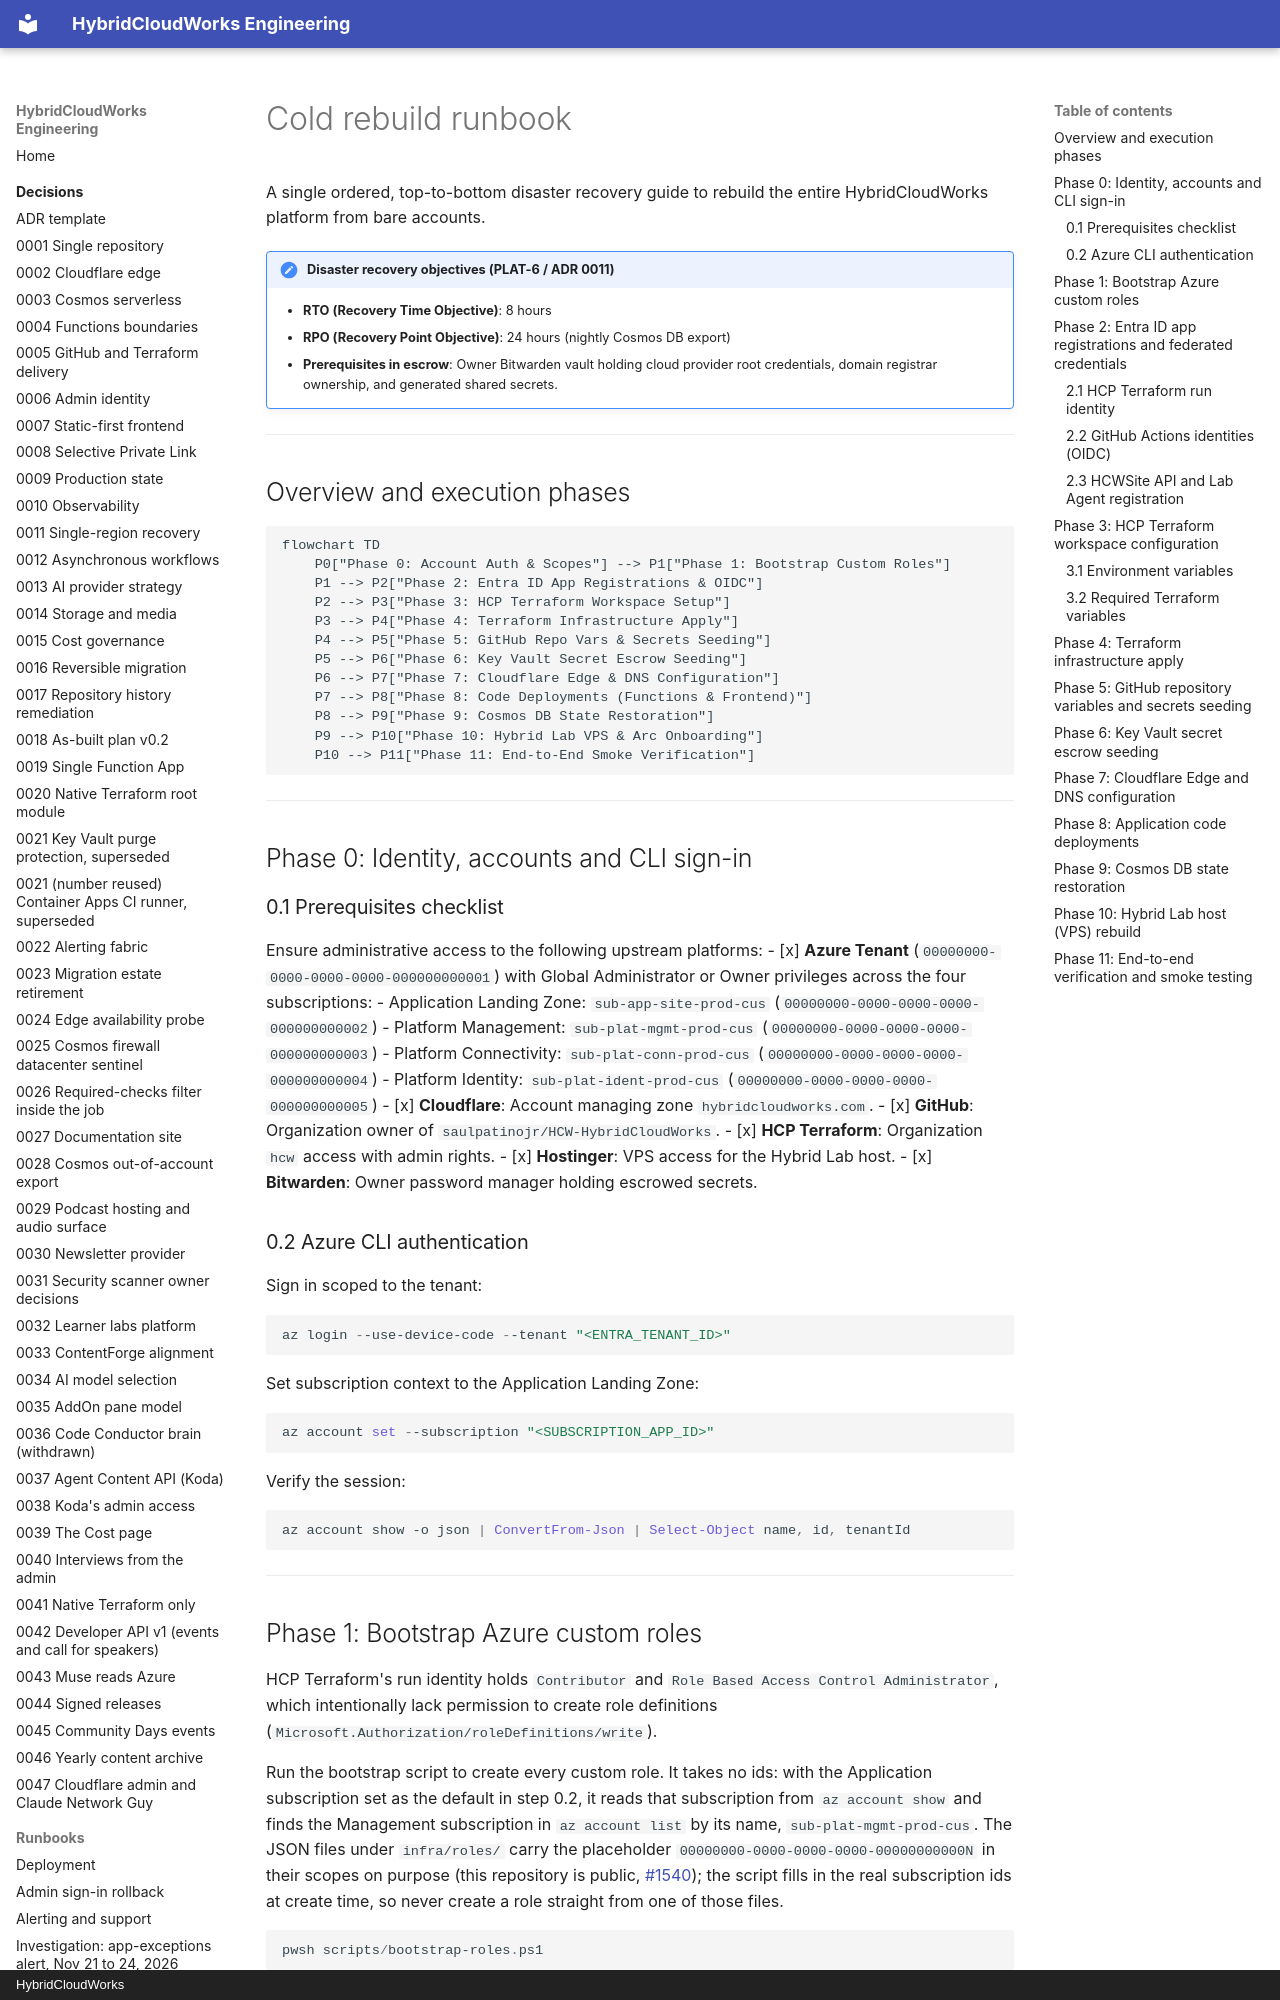

repository: saulpatinojr/HCW-HybridCloudWorks · page: runbooks/cold-rebuild/index.html · generator: mkdocs · copyright: HybridCloudWorks

# Cold rebuild runbook

A single ordered, top-to-bottom disaster recovery guide to rebuild the entire HybridCloudWorks platform from bare accounts.

!!! note "Disaster recovery objectives (PLAT-6 / ADR 0011)"
    - **RTO (Recovery Time Objective)**: 8 hours
    - **RPO (Recovery Point Objective)**: 24 hours (nightly Cosmos DB export)
    - **Prerequisites in escrow**: Owner Bitwarden vault holding cloud provider root credentials, domain registrar ownership, and generated shared secrets.

---

## Overview and execution phases

```mermaid
flowchart TD
    P0["Phase 0: Account Auth & Scopes"] --> P1["Phase 1: Bootstrap Custom Roles"]
    P1 --> P2["Phase 2: Entra ID App Registrations & OIDC"]
    P2 --> P3["Phase 3: HCP Terraform Workspace Setup"]
    P3 --> P4["Phase 4: Terraform Infrastructure Apply"]
    P4 --> P5["Phase 5: GitHub Repo Vars & Secrets Seeding"]
    P5 --> P6["Phase 6: Key Vault Secret Escrow Seeding"]
    P6 --> P7["Phase 7: Cloudflare Edge & DNS Configuration"]
    P7 --> P8["Phase 8: Code Deployments (Functions & Frontend)"]
    P8 --> P9["Phase 9: Cosmos DB State Restoration"]
    P9 --> P10["Phase 10: Hybrid Lab VPS & Arc Onboarding"]
    P10 --> P11["Phase 11: End-to-End Smoke Verification"]
```

---

## Phase 0: Identity, accounts and CLI sign-in

### 0.1 Prerequisites checklist
Ensure administrative access to the following upstream platforms:
- [x] **Azure Tenant** (`00000000-0000-0000-0000-000000000001`) with Global Administrator or Owner privileges across the four subscriptions:
  - Application Landing Zone: `sub-app-site-prod-cus` (`00000000-0000-0000-0000-000000000002`)
  - Platform Management: `sub-plat-mgmt-prod-cus` (`00000000-0000-0000-0000-000000000003`)
  - Platform Connectivity: `sub-plat-conn-prod-cus` (`00000000-0000-0000-0000-000000000004`)
  - Platform Identity: `sub-plat-ident-prod-cus` (`00000000-0000-0000-0000-000000000005`)
- [x] **Cloudflare**: Account managing zone `hybridcloudworks.com`.
- [x] **GitHub**: Organization owner of `saulpatinojr/HCW-HybridCloudWorks`.
- [x] **HCP Terraform**: Organization `hcw` access with admin rights.
- [x] **Hostinger**: VPS access for the Hybrid Lab host.
- [x] **Bitwarden**: Owner password manager holding escrowed secrets.

### 0.2 Azure CLI authentication
Sign in scoped to the tenant:

```powershell
az login --use-device-code --tenant "<ENTRA_TENANT_ID>"
```

Set subscription context to the Application Landing Zone:

```powershell
az account set --subscription "<SUBSCRIPTION_APP_ID>"
```

Verify the session:

```powershell
az account show -o json | ConvertFrom-Json | Select-Object name, id, tenantId
```

---
